Labelled photos from "Split_data", an image-classification folder in Lagoon6/Chrome_Data_Dashboard_pj. The possible labels are: dent augmentation, dent side augmentation, OK data, side augmentation.

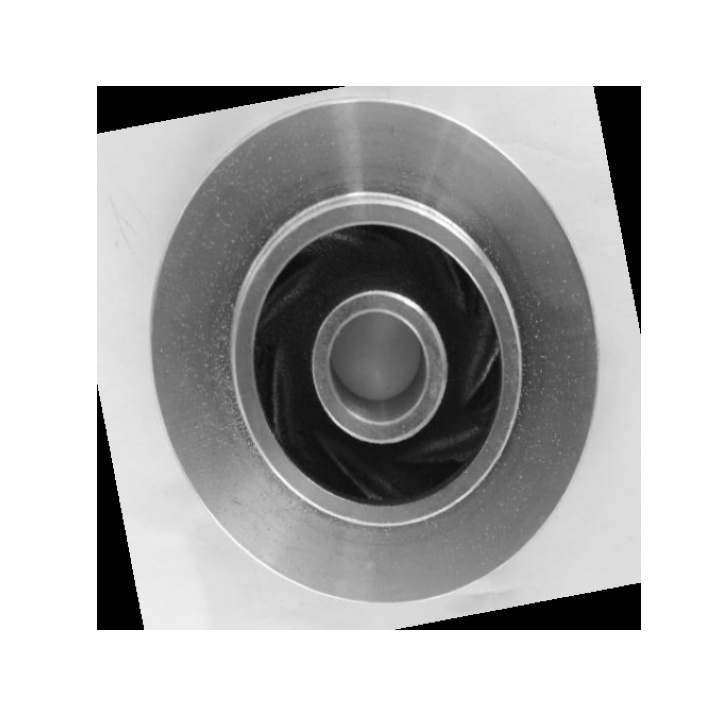
Label: OK data

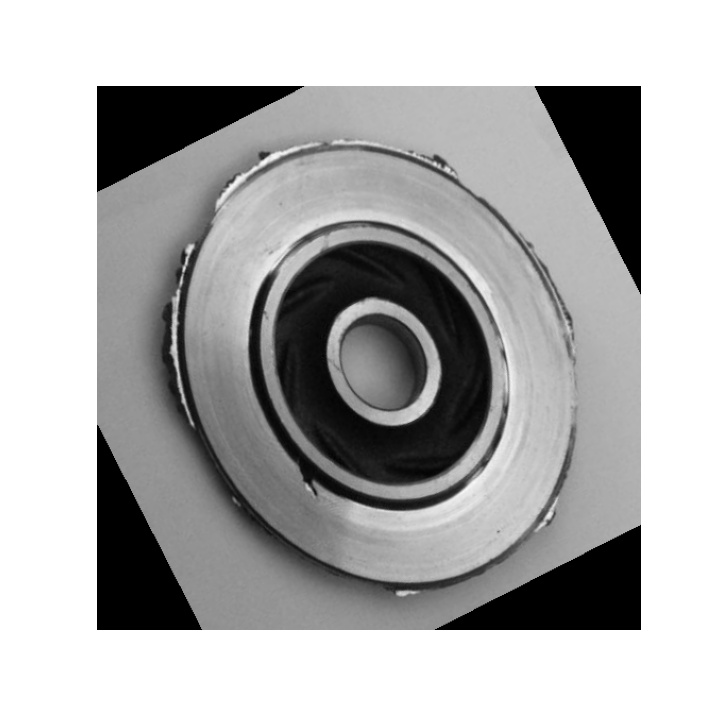
Label: dent side augmentation

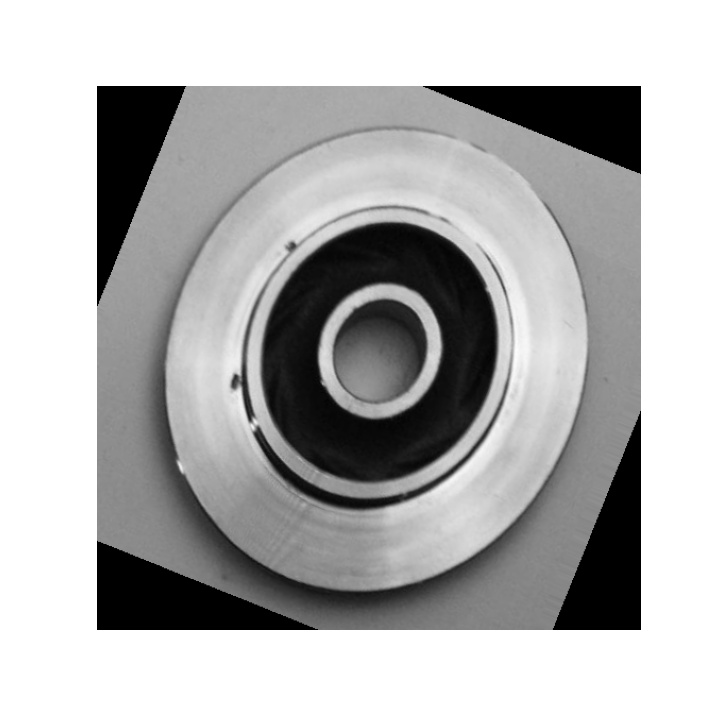
Label: dent augmentation

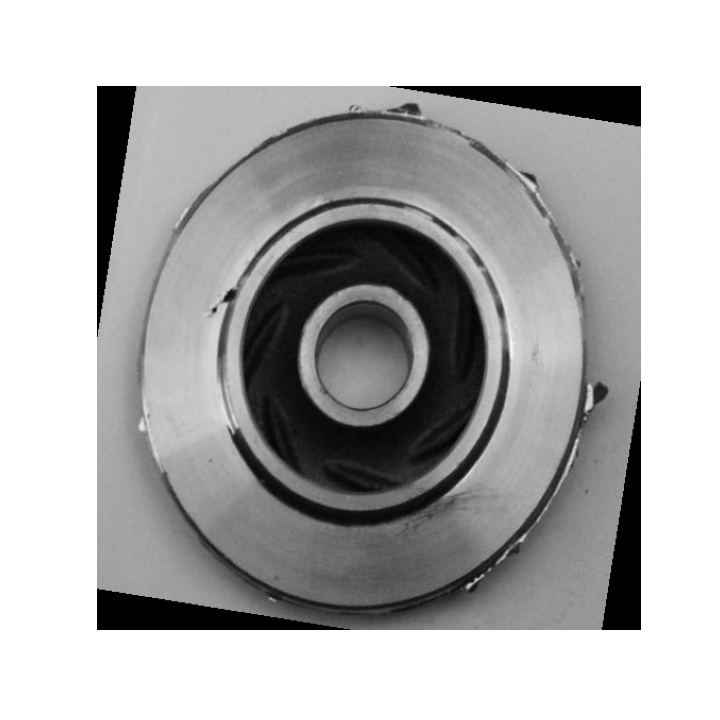
Label: dent side augmentation

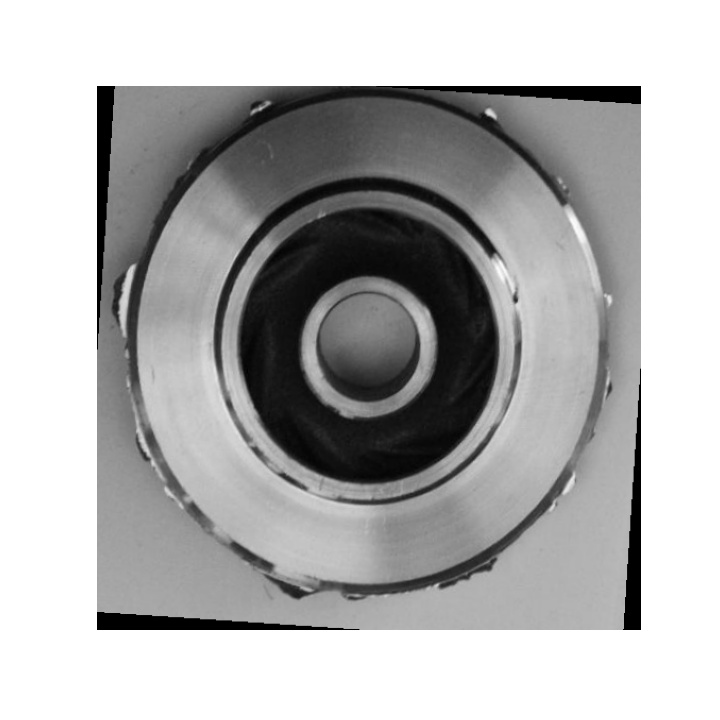
Label: side augmentation

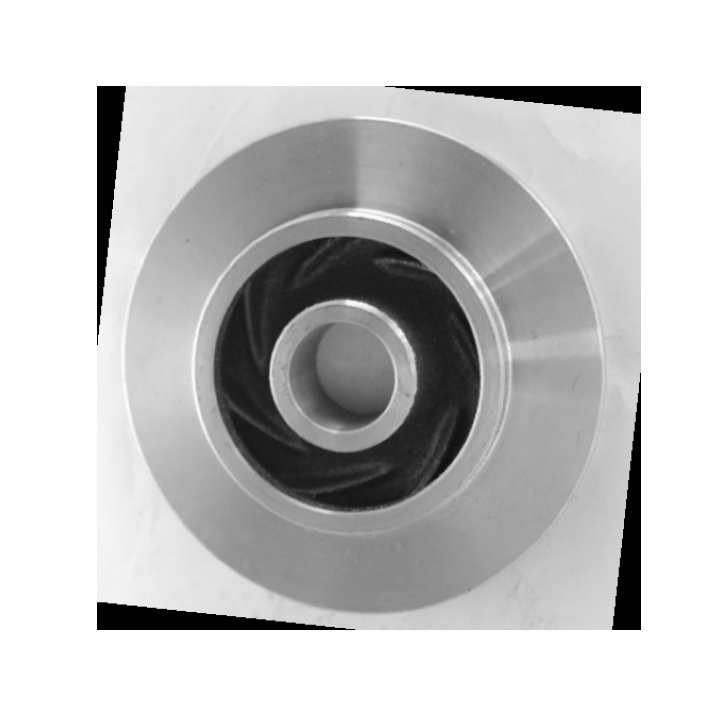
Label: OK data
